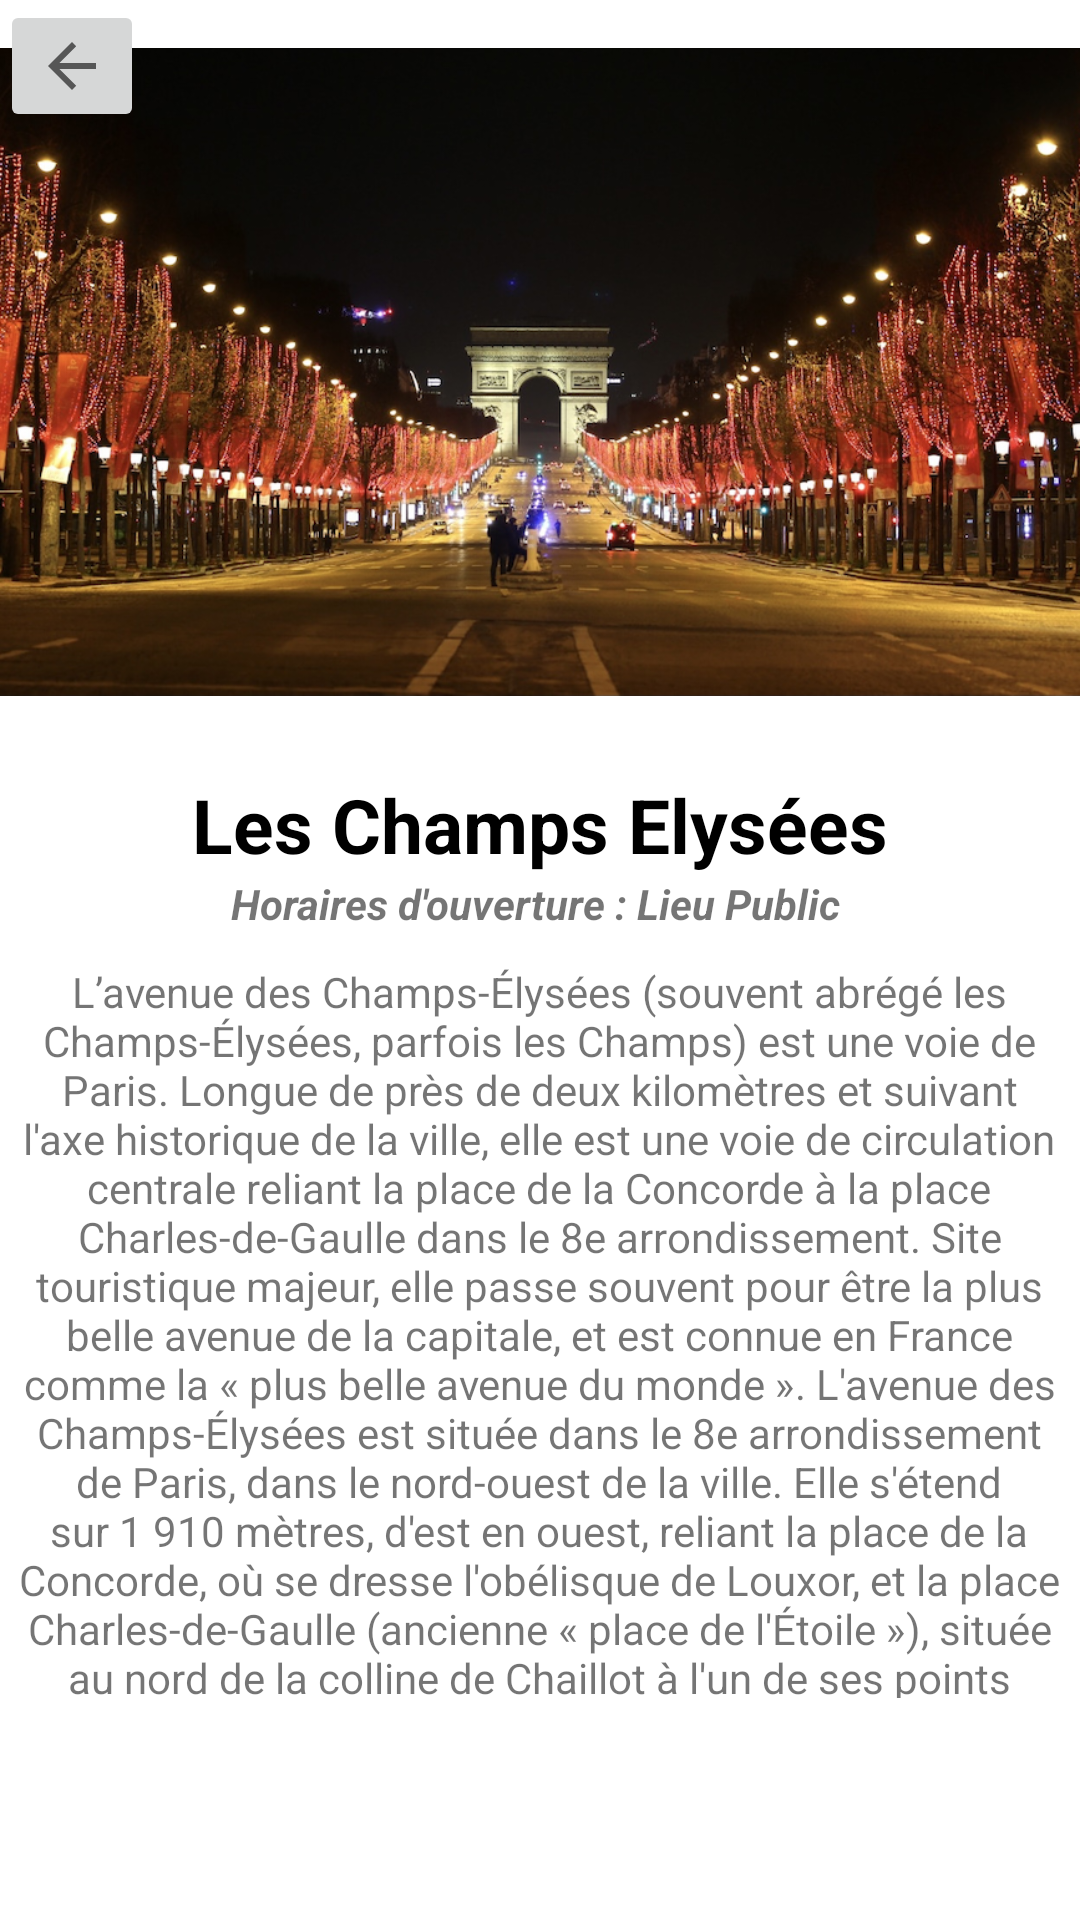

Here is an Android app screen rendered from its layout file. Give the layout XML and the strings, colors and styles it references.
<!-- AndroidManifest.xml: application theme Theme.Projet_MyParis -->
<!-- res/layout/activity_mchamps_elysees.xml -->
<?xml version="1.0" encoding="utf-8"?>
<androidx.constraintlayout.widget.ConstraintLayout xmlns:android="http://schemas.android.com/apk/res/android"
    xmlns:app="http://schemas.android.com/apk/res-auto"
    xmlns:tools="http://schemas.android.com/tools"
    android:layout_width="match_parent"
    android:layout_height="match_parent"
    tools:context=".MChampsElysees">


    <ImageView
        android:id="@+id/imageView10"
        android:layout_width="match_parent"
        android:layout_height="248dp"
        app:layout_constraintBottom_toBottomOf="parent"
        app:layout_constraintEnd_toEndOf="parent"
        app:layout_constraintHorizontal_bias="0.0"
        app:layout_constraintStart_toStartOf="parent"
        app:layout_constraintTop_toTopOf="parent"
        app:layout_constraintVertical_bias="0.0"
        app:srcCompat="@drawable/mchampselysees" />

    <TextView
        android:id="@+id/textView10"
        android:layout_width="wrap_content"
        android:layout_height="wrap_content"
        android:layout_marginVertical="10dp"
        android:text="Les Champs Elysées"
        android:textColor="@color/black"
        android:textSize="25dp"
        android:textStyle="bold"
        app:layout_constraintEnd_toEndOf="parent"
        app:layout_constraintStart_toStartOf="parent"
        app:layout_constraintTop_toBottomOf="@+id/imageView10" />

    <TextView
        android:id="@+id/textView13"
        android:layout_width="wrap_content"
        android:layout_height="wrap_content"
        android:text="Horaires d'ouverture : Lieu Public "
        android:textStyle="italic|bold"
        app:layout_constraintEnd_toEndOf="parent"
        app:layout_constraintStart_toStartOf="parent"
        app:layout_constraintTop_toBottomOf="@+id/textView10" />

    <TextView
        android:id="@+id/textView14"
        android:layout_width="350dp"
        android:layout_height="245dp"
        android:layout_marginStart="30dp"
        android:layout_marginEnd="31dp"
        android:layout_marginBottom="74dp"
        android:text="L’avenue des Champs-Élysées (souvent abrégé les Champs-Élysées, parfois les Champs) est une voie de Paris. Longue de près de deux kilomètres et suivant l'axe historique de la ville, elle est une voie de circulation centrale reliant la place de la Concorde à la place Charles-de-Gaulle dans le 8e arrondissement. Site touristique majeur, elle passe souvent pour être la plus belle avenue de la capitale, et est connue en France comme la « plus belle avenue du monde ». L'avenue des Champs-Élysées est située dans le 8e arrondissement de Paris, dans le nord-ouest de la ville. Elle s'étend sur 1 910 mètres, d'est en ouest, reliant la place de la Concorde, où se dresse l'obélisque de Louxor, et la place Charles-de-Gaulle (ancienne « place de l'Étoile »), située au nord de la colline de Chaillot à l'un de ses points culminants. "
        android:textAlignment="center"
        app:layout_constraintBottom_toBottomOf="parent"
        app:layout_constraintEnd_toEndOf="parent"
        app:layout_constraintStart_toStartOf="parent" />

    <ImageButton
        android:id="@+id/BoutonChampsElysees"
        android:layout_width="wrap_content"
        android:layout_height="wrap_content"
        app:layout_constraintStart_toStartOf="parent"
        app:layout_constraintTop_toTopOf="parent"
        app:srcCompat="?attr/actionModeCloseDrawable" />




</androidx.constraintlayout.widget.ConstraintLayout>
<!-- resources referenced by this layout -->
<resources>
  <color name="black">#FF000000</color>
  <!-- drawable mchampselysees: png bitmap (drawable, 830784 bytes) -->
  <style name="Theme.Projet_MyParis" parent="Theme.MaterialComponents.DayNight.NoActionBar">
          
          <item name="colorPrimary">@color/purple_500</item>
          <item name="colorPrimaryVariant">@color/purple_700</item>
          <item name="colorOnPrimary">@color/white</item>
          
          <item name="colorSecondary">@color/teal_200</item>
          <item name="colorSecondaryVariant">@color/teal_700</item>
          <item name="colorOnSecondary">@color/black</item>
          
          <item name="android:statusBarColor" tools:targetApi="l">?attr/colorPrimaryVariant</item>
          
      </style>
  <color name="purple_500">#FF6200EE</color>
  <color name="purple_700">#FF3700B3</color>
  <color name="white">#FFFFFFFF</color>
  <color name="teal_200">#FF03DAC5</color>
  <color name="teal_700">#FF018786</color>
</resources>
